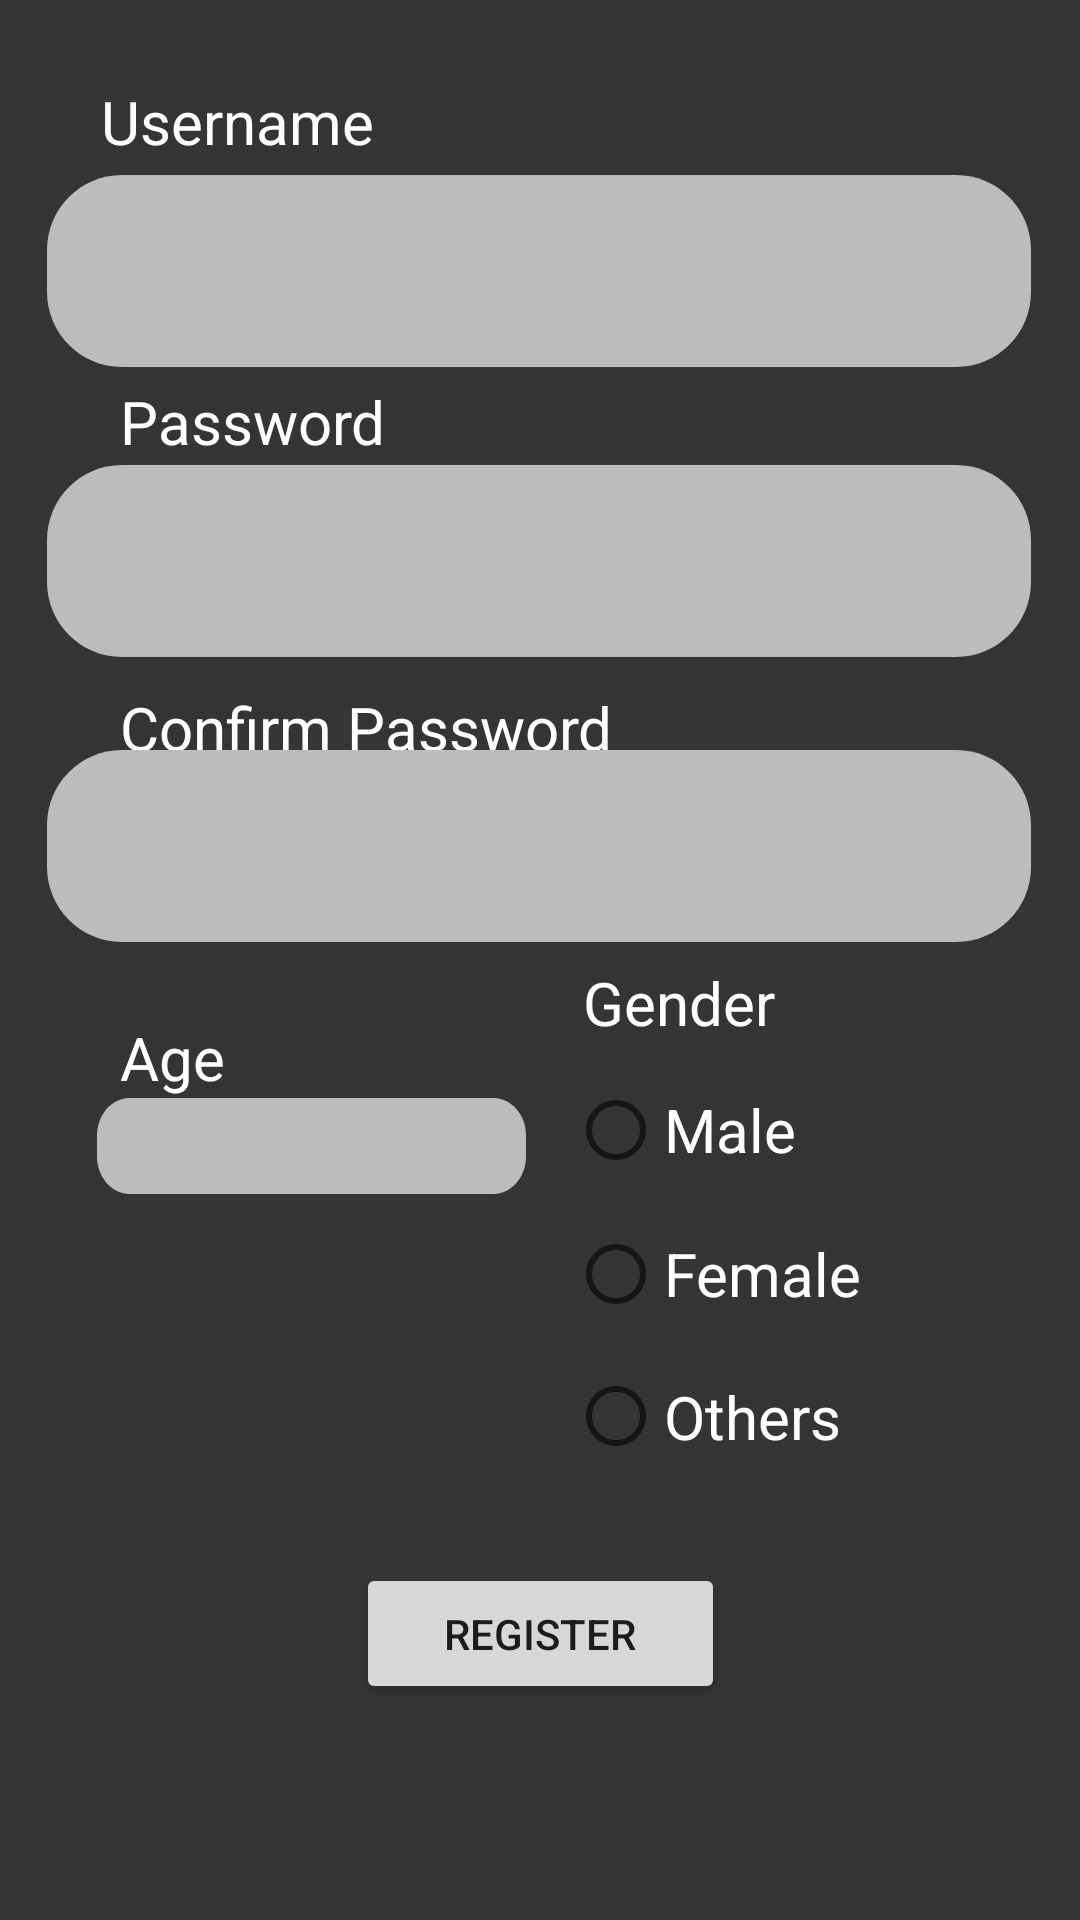

Produce the Android XML layout that renders to this screen, including the resource entries it uses.
<!-- AndroidManifest.xml: application theme Theme.BusTopia -->
<!-- res/layout/activity_registration.xml -->
<?xml version="1.0" encoding="utf-8"?>
<androidx.constraintlayout.widget.ConstraintLayout xmlns:android="http://schemas.android.com/apk/res/android"
    xmlns:app="http://schemas.android.com/apk/res-auto"
    xmlns:tools="http://schemas.android.com/tools"
    android:layout_width="match_parent"
    android:layout_height="match_parent"
    tools:context=".model.Registration"
    android:background="@color/homeBlack">

    <TextView
        android:id="@+id/registerIDText"
        android:layout_width="120dp"
        android:layout_height="25dp"
        android:text="@string/username"
        android:textColor="@color/white"
        android:textSize="20sp"
        app:layout_constraintBottom_toTopOf="@+id/registerID"
        app:layout_constraintEnd_toEndOf="parent"
        app:layout_constraintHorizontal_bias="0.14"
        app:layout_constraintStart_toStartOf="parent"
        app:layout_constraintTop_toTopOf="parent"
        app:layout_constraintVertical_bias="0.809" />

    <EditText
        android:id="@+id/registerID"
        android:layout_width="328dp"
        android:layout_height="64dp"
        android:background="@drawable/login_rect"
        android:ems="10"
        android:inputType="text"
        app:layout_constraintBottom_toBottomOf="parent"
        app:layout_constraintEnd_toEndOf="parent"
        app:layout_constraintHorizontal_bias="0.493"
        app:layout_constraintStart_toStartOf="parent"
        app:layout_constraintTop_toTopOf="parent"
        app:layout_constraintVertical_bias="0.101" />

    <TextView
        android:id="@+id/passwordTextR"
        android:layout_width="120dp"
        android:layout_height="25dp"
        android:layout_marginStart="40dp"
        android:text="@string/password"
        android:textColor="@color/white"
        android:textSize="20sp"
        app:layout_constraintBottom_toTopOf="@+id/setPassword"
        app:layout_constraintStart_toStartOf="parent"
        app:layout_constraintTop_toBottomOf="@+id/registerID"
        app:layout_constraintVertical_bias="0.608" />

    <EditText
        android:id="@+id/setPassword"
        android:layout_width="328dp"
        android:layout_height="64dp"
        android:background="@drawable/login_rect"
        android:ems="10"
        android:inputType="textPassword"
        app:layout_constraintBottom_toBottomOf="parent"
        app:layout_constraintEnd_toEndOf="parent"
        app:layout_constraintHorizontal_bias="0.493"
        app:layout_constraintStart_toStartOf="parent"
        app:layout_constraintTop_toTopOf="parent"
        app:layout_constraintVertical_bias="0.269" />

    <TextView
        android:id="@+id/confirmPasswordText"
        android:layout_width="330dp"
        android:layout_height="26dp"
        android:layout_marginStart="40dp"
        android:layout_marginTop="11dp"
        android:text="@string/confirmPassword"
        android:textColor="@color/white"
        android:textSize="20sp"
        app:layout_constraintBottom_toTopOf="@+id/confirmPassword"
        app:layout_constraintStart_toStartOf="parent"
        app:layout_constraintTop_toBottomOf="@+id/setPassword"
        app:layout_constraintVertical_bias="0.181" />

    <EditText
        android:id="@+id/confirmPassword"
        android:layout_width="328dp"
        android:layout_height="64dp"
        android:background="@drawable/login_rect"
        android:ems="10"
        android:inputType="textPassword"
        app:layout_constraintBottom_toBottomOf="parent"
        app:layout_constraintEnd_toEndOf="parent"
        app:layout_constraintHorizontal_bias="0.493"
        app:layout_constraintStart_toStartOf="parent"
        app:layout_constraintTop_toTopOf="parent"
        app:layout_constraintVertical_bias="0.434" />

    <TextView
        android:id="@+id/ageText"
        android:layout_width="wrap_content"
        android:layout_height="wrap_content"
        android:layout_marginStart="40dp"
        android:layout_marginTop="25dp"
        android:text="@string/age"
        android:textColor="@color/white"
        android:textSize="20sp"
        app:layout_constraintBottom_toBottomOf="parent"
        app:layout_constraintStart_toStartOf="parent"
        app:layout_constraintTop_toBottomOf="@+id/confirmPassword"
        app:layout_constraintVertical_bias="0.0" />

    <EditText
        android:id="@+id/age"
        android:layout_width="143dp"
        android:layout_height="32dp"
        android:background="@drawable/login_rect"
        android:ems="10"
        android:inputType="number"
        app:layout_constraintBottom_toBottomOf="parent"
        app:layout_constraintEnd_toEndOf="parent"
        app:layout_constraintHorizontal_bias="0.149"
        app:layout_constraintStart_toStartOf="parent"
        app:layout_constraintTop_toTopOf="parent"
        app:layout_constraintVertical_bias="0.602" />

    <RadioGroup
        android:id="@+id/radioGroup"
        android:layout_width="157dp"
        android:layout_height="143dp"
        app:layout_constraintBottom_toTopOf="@+id/registerButton2"
        app:layout_constraintEnd_toEndOf="parent"
        app:layout_constraintStart_toEndOf="@+id/age"
        app:layout_constraintVertical_bias="0.602"
        app:layout_constraintTop_toBottomOf="@+id/confirmPassword">

        <RadioButton
            android:id="@+id/male"
            android:layout_width="match_parent"
            android:layout_height="wrap_content"
            android:text="@string/male"
            android:textColor="@color/white"
            android:textSize="20sp"

            />

        <RadioButton
            android:id="@+id/female"
            android:layout_width="match_parent"
            android:layout_height="wrap_content"
            android:text="@string/female"
            android:textColor="@color/white"
            android:textSize="20sp" />

        <RadioButton
            android:id="@+id/others"
            android:layout_width="match_parent"
            android:layout_height="wrap_content"
            android:text="@string/others"
            android:textColor="@color/white"
            android:textSize="20sp" />
    </RadioGroup>

    <TextView
        android:id="@+id/gender"
        android:layout_width="wrap_content"
        android:layout_height="wrap_content"
        android:text="@string/gender"
        android:textColor="@color/white"
        android:textSize="20sp"
        app:layout_constraintBottom_toTopOf="@+id/radioGroup"
        app:layout_constraintEnd_toEndOf="parent"
        app:layout_constraintHorizontal_bias="0.54"
        app:layout_constraintStart_toEndOf="@+id/ageText"
        app:layout_constraintTop_toBottomOf="@+id/confirmPassword"
        app:layout_constraintVertical_bias="0.568" />

    <Button
        android:id="@+id/registerButton2"
        android:layout_width="123dp"
        android:layout_height="47dp"
        android:layout_marginBottom="72dp"
        android:text="@string/register"
        app:layout_constraintBottom_toBottomOf="parent"
        app:layout_constraintEnd_toEndOf="parent"
        app:layout_constraintStart_toStartOf="parent" />




</androidx.constraintlayout.widget.ConstraintLayout>
<!-- resources referenced by this layout -->
<resources>
  <color name="homeBlack">#353535</color>
  <color name="white">#FFFFFFFF</color>
  <!-- drawable login_rect (drawable) -->
  <?xml version="1.0" encoding="utf-8"?>
  <vector xmlns:android="http://schemas.android.com/apk/res/android"
      android:width="200dp"
      android:height="64dp"
      android:viewportWidth="328"
      android:viewportHeight="64"
      >
  
      <group>
  
          <clip-path
              android:pathData="M25 0H303C316.807 0 328 11.1929 328 25V39C328 52.8071 316.807 64 303 64H25C11.1929 64 0 52.8071 0 39V25C0 11.1929 11.1929 0 25 0Z"
              />
  
          <path
              android:pathData="M0 0V64H328V0"
              android:fillColor="#BCBCBC"
              />
  
      </group>
  </vector>
  <string name="age">Age</string>
  <string name="confirmPassword">Confirm Password</string>
  <string name="female">Female</string>
  <string name="gender">Gender</string>
  <string name="male">Male</string>
  <string name="others">Others</string>
  <string name="password">Password</string>
  <string name="register">Register</string>
  <string name="username">Username</string>
  <style name="Theme.BusTopia" parent="Theme.MaterialComponents.DayNight.DarkActionBar">
          
          <item name="colorPrimary">@color/purple_500</item>
          <item name="colorPrimaryVariant">@color/purple_700</item>
          <item name="colorOnPrimary">@color/white</item>
          
          <item name="colorSecondary">@color/teal_200</item>
          <item name="colorSecondaryVariant">@color/teal_700</item>
          <item name="colorOnSecondary">@color/black</item>
          
          <item name="android:statusBarColor" tools:targetApi="l">?attr/colorPrimaryVariant</item>
          
      </style>
  <color name="purple_500">#FF6200EE</color>
  <color name="purple_700">#FF3700B3</color>
  <color name="teal_200">#FF03DAC5</color>
  <color name="teal_700">#FF018786</color>
  <color name="black">#FF000000</color>
</resources>
